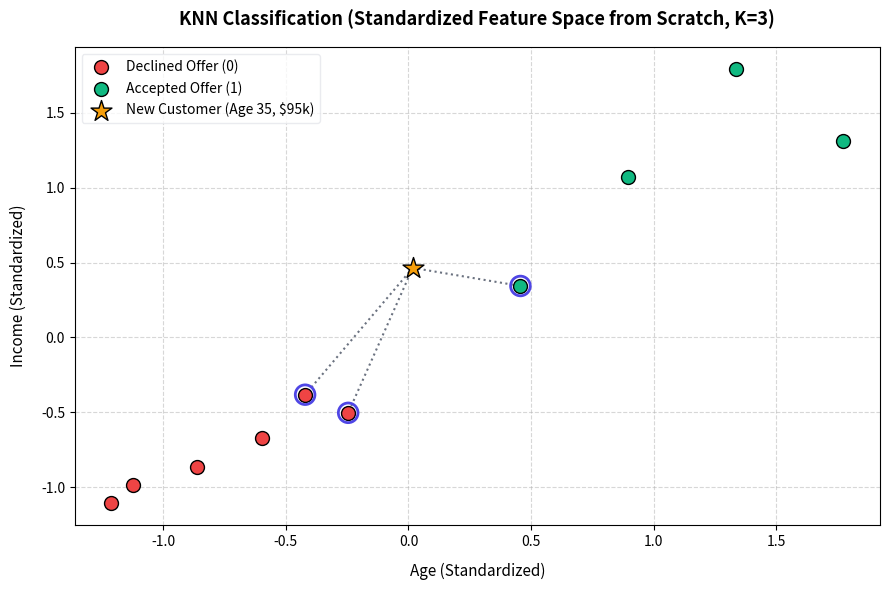

This chart was generated by the following Python code:
#!/usr/bin/env python3
import math
import os
import matplotlib
matplotlib.use('Agg')
import matplotlib.pyplot as plt

"""
K-Nearest Neighbors (KNN) from Scratch (No Frameworks)
=====================================================

Example Used:
-------------
We want to predict if a new customer accepts a credit card offer (1 = Accepted, 0 = Declined) 
based on two features: Age and Annual Income (in $k).
We have 10 existing customer profiles:
  - Cust 1: Age = 22, Income = $35k -> Declined (0)
  - Cust 2: Age = 25, Income = $40k -> Declined (0)
  - Cust 3: Age = 45, Income = $120k -> Accepted (1)
  - Cust 4: Age = 50, Income = $150k -> Accepted (1)
  - Cust 5: Age = 30, Income = $60k -> Declined (0)
  - Cust 6: Age = 32, Income = $55k -> Declined (0)
  - Cust 7: Age = 40, Income = $90k -> Accepted (1)
  - Cust 8: Age = 28, Income = $48k -> Declined (0)
  - Cust 9: Age = 55, Income = $130k -> Accepted (1)
  - Cust 10: Age = 21, Income = $30k -> Declined (0)

Mathematical Goal:
------------------
1. **Feature Scaling (Standardization)**:
   KNN relies on distance. Since Income values (30 to 150) are much larger than Age values (21 to 55), 
   Income would dominate the distance calculation if we didn't scale them. 
   We standardize features by subtracting the mean and dividing by the standard deviation: 
     z = (x - mean) / std_dev
2. **Euclidean Distance**:
   Calculate distance from query point to all training points:
     distance = sqrt((x1_scaled - x2_scaled)^2 + (y1_scaled - y2_scaled)^2)
3. **Voting**:
   Select the top K closest neighbors and count votes to make the final prediction.
"""

# 1. Dataset
# Features: [Age, Income]
X = [
    [22, 35], [25, 40], [45, 120], [50, 150], [30, 60],
    [32, 55], [40, 90],  [28, 48],  [55, 130], [21, 30]
]
# Target labels: 0 = Declined, 1 = Accepted
y = [0, 0, 1, 1, 0, 0, 1, 0, 1, 0]

print("====================================================")
print("Dataset (Age & Income):")
for idx, (features, label) in enumerate(zip(X, y)):
    status = "Accepted" if label == 1 else "Declined"
    print(f" - Cust {idx+1:2d}: Age: {features[0]}, Income: ${features[1]}k -> {status}")

# 2. Standardization Helpers
# Calculate mean for each column
mean_age = sum(p[0] for p in X) / len(X)
mean_inc = sum(p[1] for p in X) / len(X)

# Calculate standard deviation for each column
variance_age = sum((p[0] - mean_age)**2 for p in X) / len(X)
variance_inc = sum((p[1] - mean_inc)**2 for p in X) / len(X)

std_age = math.sqrt(variance_age)
std_inc = math.sqrt(variance_inc)

print(f"\nCalculated Scaling Parameters:")
print(f" - Age   : Mean = {mean_age:.2f}, Std Dev = {std_age:.2f}")
print(f" - Income: Mean = {mean_inc:.2f}, Std Dev = {std_inc:.2f}")

# Function to scale a single coordinate point [Age, Income]
def scale_features(point):
    scaled_age = (point[0] - mean_age) / std_age
    scaled_inc = (point[1] - mean_inc) / std_inc
    return [scaled_age, scaled_inc]

# Standardize the training dataset
X_scaled = [scale_features(pt) for pt in X]

# 3. KNN Prediction Algorithm
def predict_knn(query_point, k=3):
    # Scale query point
    query_scaled = scale_features(query_point)
    
    # Calculate Euclidean distances to all training points
    distances = []
    for idx, train_pt in enumerate(X_scaled):
        dist = math.sqrt((query_scaled[0] - train_pt[0])**2 + (query_scaled[1] - train_pt[1])**2)
        distances.append((dist, idx))
        
    # Sort distances (ascending order)
    distances.sort(key=lambda x: x[0])
    
    # Get top K neighbors
    neighbors = distances[:k]
    
    # Count votes
    votes_accepted = 0
    votes_declined = 0
    print(f"\nNeighbors Selected for voting (K={k}):")
    for dist, idx in neighbors:
        label = y[idx]
        status = "Accepted" if label == 1 else "Declined"
        print(f" - Cust {idx+1}: Age {X[idx][0]}, Income ${X[idx][1]}k | Status: {status} (Distance: {dist:.4f})")
        
        if label == 1:
            votes_accepted += 1
        else:
            votes_declined += 1
            
    # Final prediction
    prediction = 1 if votes_accepted > votes_declined else 0
    return prediction, votes_accepted, votes_declined

# 4. Test prediction on new customer: Age 35, Income 95k
query = [35, 95]
pred, v_acc, v_dec = predict_knn(query, k=3)

final_outcome = "Accepted" if pred == 1 else "Declined"
print(f"\nFinal Prediction for Customer (Age: 35, Income: $95k):")
print(f" - Decision: {final_outcome} (Votes Accepted: {v_acc}, Votes Declined: {v_dec})")

# 5. Generate and save visualization plot
os.makedirs("plots", exist_ok=True)
plt.figure(figsize=(9, 6))

# Extract scaled coordinates
X_scaled_arr = X_scaled
query_scaled = scale_features(query)

# Separate classes
declined_x = [X_scaled_arr[i][0] for i in range(len(X)) if y[i] == 0]
declined_y = [X_scaled_arr[i][1] for i in range(len(X)) if y[i] == 0]
accepted_x = [X_scaled_arr[i][0] for i in range(len(X)) if y[i] == 1]
accepted_y = [X_scaled_arr[i][1] for i in range(len(X)) if y[i] == 1]

# Plot training points
plt.scatter(declined_x, declined_y, color="#EF4444", s=100, marker="o", edgecolor="black", label="Declined Offer (0)", zorder=3)
plt.scatter(accepted_x, accepted_y, color="#10B981", s=100, marker="o", edgecolor="black", label="Accepted Offer (1)", zorder=3)

# Plot new customer query point
plt.scatter(query_scaled[0], query_scaled[1], color="#F59E0B", s=250, marker="*", edgecolor="black", label="New Customer (Age 35, $95k)", zorder=5)

# Recompute neighbors locally for plotting connection lines
distances = []
for idx, train_pt in enumerate(X_scaled):
    dist = math.sqrt((query_scaled[0] - train_pt[0])**2 + (query_scaled[1] - train_pt[1])**2)
    distances.append((dist, idx))
distances.sort(key=lambda x: x[0])

# Connect query point to 3 nearest neighbors
for dist, idx in distances[:3]:
    neighbor_scaled = X_scaled[idx]
    plt.plot([query_scaled[0], neighbor_scaled[0]], [query_scaled[1], neighbor_scaled[1]], color="#6B7280", linestyle=":", linewidth=1.5, zorder=2)
    plt.scatter(neighbor_scaled[0], neighbor_scaled[1], s=200, facecolors='none', edgecolors='#4F46E5', linewidths=2, zorder=4)

plt.title("KNN Classification (Standardized Feature Space from Scratch, K=3)", fontsize=13, fontweight="bold", pad=15)
plt.xlabel("Age (Standardized)", fontsize=11, labelpad=10)
plt.ylabel("Income (Standardized)", fontsize=11, labelpad=10)
plt.grid(True, linestyle="--", alpha=0.5)
plt.legend(loc="upper left", frameon=True, facecolor="white", edgecolor="#E5E7EB")
plt.tight_layout()

# Save the plot
plot_path = "plots/scratch_3_knn.png"
plt.savefig(plot_path, dpi=150)
plt.close()
print(f"\nVisual plot successfully saved to: {plot_path}")
print("====================================================")
